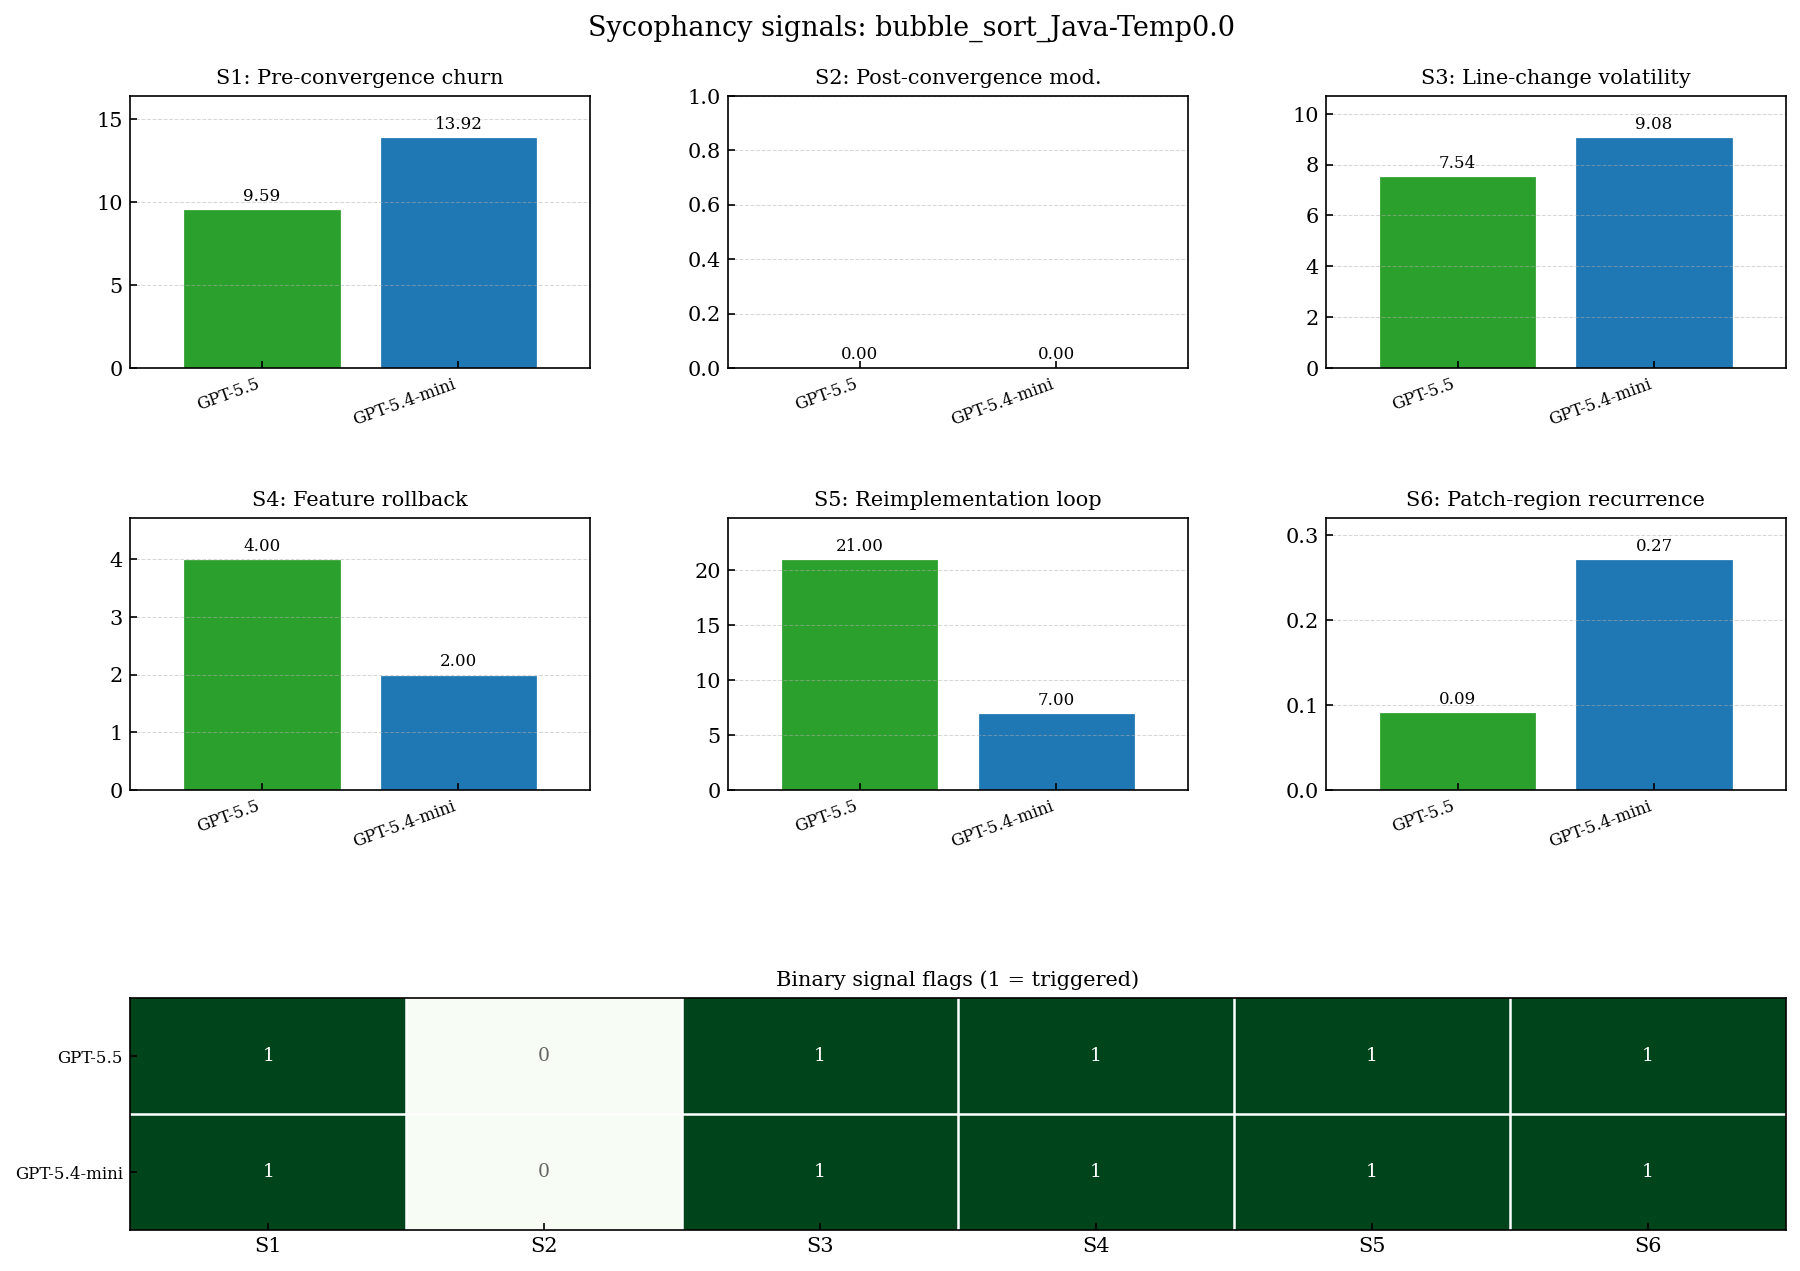

The file beside this chart, header and first rows:
experiment, stamp, model, num_turns, t0, L0, L0_ok, skipped_turns, S1, S1_bin, S2, S2_bin, S3, S3_bin, S4_cont, S4_bin, S5_cont, S5_bin, S6_cont, S6_bin
bubble_sort_Java-Temp0.0, 20260603T000439Z-gpt-5.5, gpt-5.5, 20, 21, 39, 1, 0, 9.59, 1, 0.000000, 0, 7.538, 1, 4, 1, 21, 1, 0.09211, 1
bubble_sort_Java-Temp0.0, 20260603T001613Z-gpt-5.4-mini, gpt-5.4-mini, 20, 21, 39, 1, 0, 13.92, 1, 0.000000, 0, 9.077, 1, 2, 1, 7, 1, 0.2719, 1
